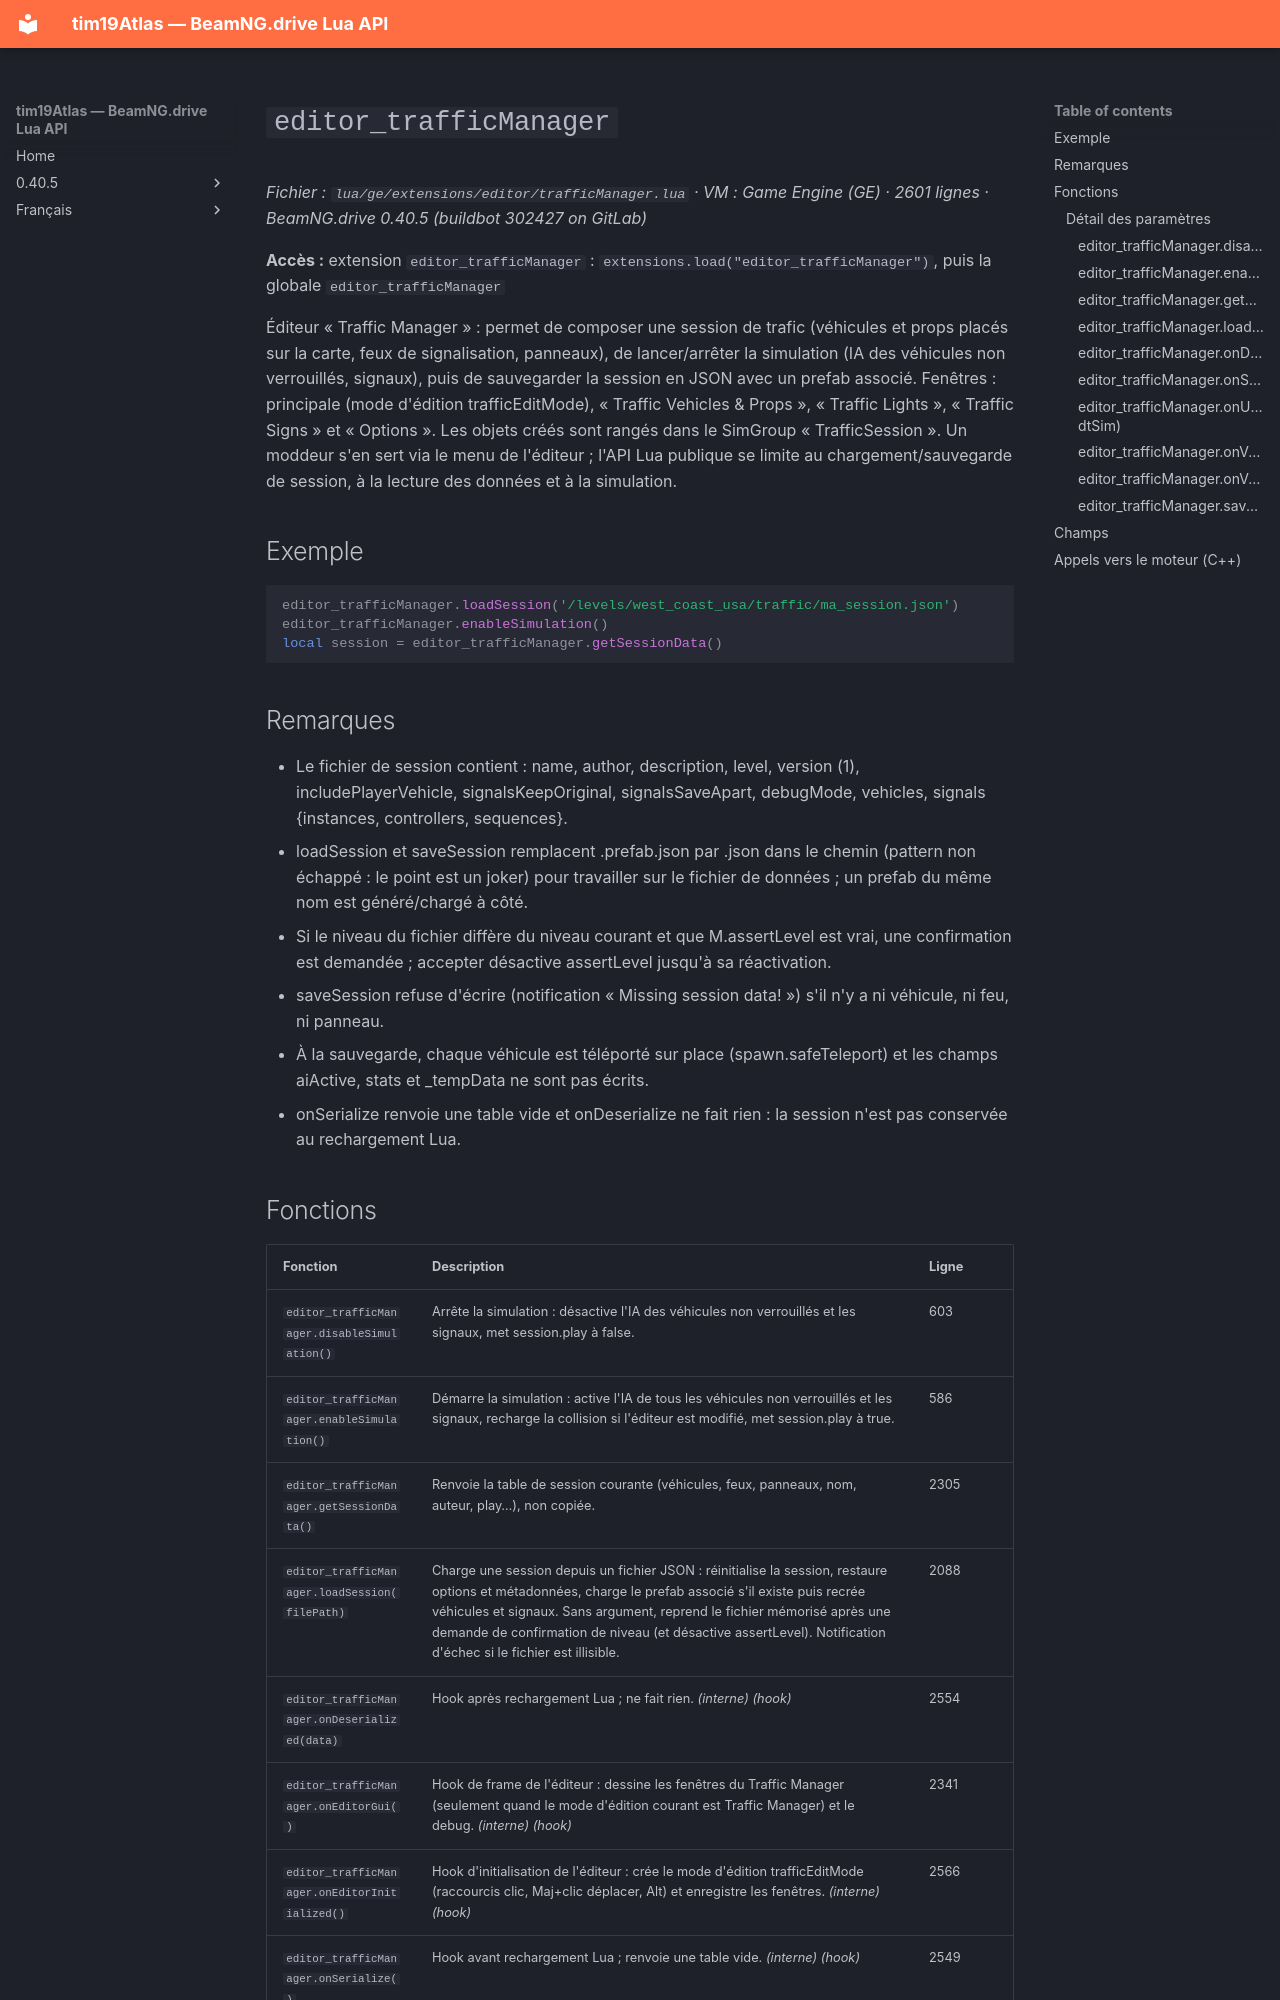

repository: Tim0219800/beamng-lua-atlas · page: fr/0.40.5/ge/extensions/editor/trafficManager.html · generator: mkdocs

# `editor_trafficManager`

*Fichier : `lua/ge/extensions/editor/trafficManager.lua` · VM : Game Engine (GE) · 2601 lignes · BeamNG.drive 0.40.5 (buildbot 302427 on GitLab)*

**Accès :** extension `editor_trafficManager` : `extensions.load("editor_trafficManager")`, puis la globale `editor_trafficManager`

Éditeur « Traffic Manager » : permet de composer une session de trafic (véhicules et props placés sur la carte, feux de signalisation, panneaux), de lancer/arrêter la simulation (IA des véhicules non verrouillés, signaux), puis de sauvegarder la session en JSON avec un prefab associé. Fenêtres : principale (mode d'édition trafficEditMode), « Traffic Vehicles & Props », « Traffic Lights », « Traffic Signs » et « Options ». Les objets créés sont rangés dans le SimGroup « TrafficSession ». Un moddeur s'en sert via le menu de l'éditeur ; l'API Lua publique se limite au chargement/sauvegarde de session, à la lecture des données et à la simulation.

## Exemple

```lua
editor_trafficManager.loadSession('/levels/west_coast_usa/traffic/ma_session.json')
editor_trafficManager.enableSimulation()
local session = editor_trafficManager.getSessionData()
```

## Remarques

- Le fichier de session contient : name, author, description, level, version (1), includePlayerVehicle, signalsKeepOriginal, signalsSaveApart, debugMode, vehicles, signals {instances, controllers, sequences}.
- loadSession et saveSession remplacent .prefab.json par .json dans le chemin (pattern non échappé : le point est un joker) pour travailler sur le fichier de données ; un prefab du même nom est généré/chargé à côté.
- Si le niveau du fichier diffère du niveau courant et que M.assertLevel est vrai, une confirmation est demandée ; accepter désactive assertLevel jusqu'à sa réactivation.
- saveSession refuse d'écrire (notification « Missing session data! ») s'il n'y a ni véhicule, ni feu, ni panneau.
- À la sauvegarde, chaque véhicule est téléporté sur place (spawn.safeTeleport) et les champs aiActive, stats et _tempData ne sont pas écrits.
- onSerialize renvoie une table vide et onDeserialize ne fait rien : la session n'est pas conservée au rechargement Lua.
